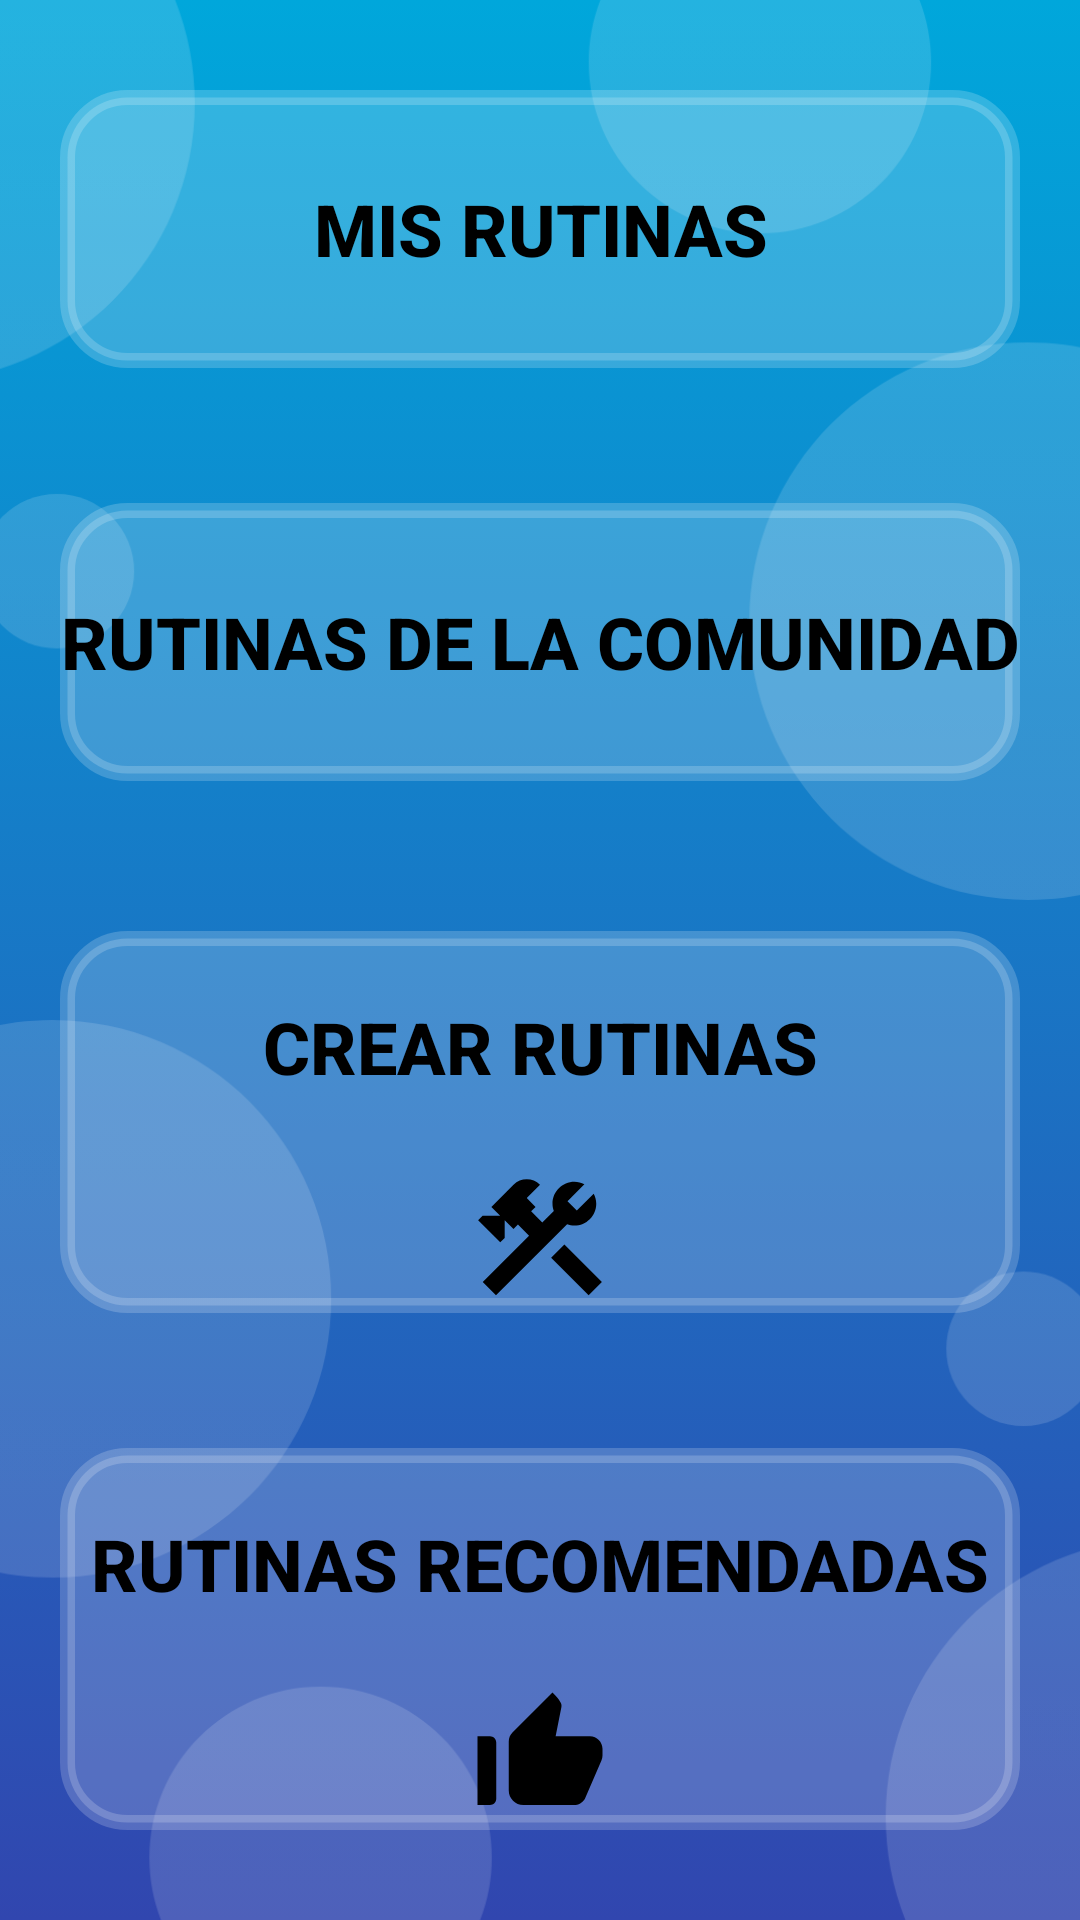

The Android layout XML behind this screen, and the referenced resources:
<!-- AndroidManifest.xml: application theme Theme.Chymv2 -->
<!-- res/layout/fragment_routine.xml -->
<?xml version="1.0" encoding="utf-8"?>
<androidx.constraintlayout.widget.ConstraintLayout xmlns:android="http://schemas.android.com/apk/res/android"
    xmlns:app="http://schemas.android.com/apk/res-auto"
    xmlns:tools="http://schemas.android.com/tools"
    android:layout_width="match_parent"
    android:layout_height="match_parent"
    android:id="@+id/constraintMenu"
    tools:context=".view.FragmentRoutineMenu"
    android:background="@drawable/top_background_routine"
    >

    <ImageView
        android:id="@+id/circlesTopImg"
        android:layout_width="wrap_content"
        android:layout_height="300dp"
        android:scaleType="centerCrop"
        android:src="@drawable/circles"
        app:layout_constraintEnd_toEndOf="parent"
        app:layout_constraintStart_toStartOf="parent"
        app:layout_constraintTop_toTopOf="parent" />

    <ImageView
        android:id="@+id/circlesBotImg"
        android:layout_width="wrap_content"
        android:layout_height="300dp"
        android:scaleType="centerCrop"
        android:src="@drawable/circles_invertido"
        app:layout_constraintBottom_toBottomOf="@+id/layout_mis_rutinas_vertical"
        app:layout_constraintEnd_toEndOf="parent"
        app:layout_constraintStart_toStartOf="parent" />

    <LinearLayout
        android:id="@+id/layout_mis_rutinas_vertical"
        android:layout_width="match_parent"
        android:layout_height="match_parent"
        android:layout_weight="1"
        android:orientation="vertical">

        <androidx.appcompat.widget.AppCompatButton
            android:id="@+id/misRutinasBtn"
            android:layout_width="match_parent"
            android:layout_height="wrap_content"
            android:layout_marginStart="20dp"
            android:layout_marginTop="30dp"
            android:layout_marginEnd="20dp"
            android:layout_marginBottom="20dp"
            android:layout_weight="1"
            android:background="@drawable/routine_buttons"
            android:backgroundTint="#30ffffff"
            android:drawableBottom="@drawable/mis_rutinas_black"
            android:text="Mis Rutinas"
            android:textColor="#000000"
            android:textSize="24sp"
            android:textStyle="bold"
            />

        <androidx.appcompat.widget.AppCompatButton
            android:id="@+id/rutinasComunidadBtn"
            android:layout_width="match_parent"
            android:layout_height="wrap_content"
            android:layout_marginStart="20dp"
            android:layout_marginTop="25dp"
            android:layout_marginEnd="20dp"
            android:layout_marginBottom="25dp"
            android:layout_weight="1"
            android:background="@drawable/routine_buttons"
            android:backgroundTint="#30ffffff"
            android:drawableBottom="@drawable/rutinas_comunidad"
            android:text="Rutinas de la comunidad"
            android:textColor="#000000"
            android:textSize="24sp"
            android:textStyle="bold" />

        <androidx.appcompat.widget.AppCompatButton
            android:id="@+id/crearRutinasBtn"
            android:layout_width="match_parent"
            android:layout_height="wrap_content"
            android:layout_marginStart="20dp"
            android:layout_marginTop="25dp"
            android:layout_marginEnd="20dp"
            android:layout_marginBottom="25dp"
            android:layout_weight="1"
            android:background="@drawable/routine_buttons"
            android:backgroundTint="#30ffffff"
            android:drawableBottom="@drawable/crear_rutinas"
            android:text="Crear Rutinas"
            android:textColor="#000000"
            android:textSize="24sp"
            android:textStyle="bold" />

        <androidx.appcompat.widget.AppCompatButton
            android:id="@+id/rutinasRecomendadasBtn"
            android:layout_width="match_parent"
            android:layout_height="wrap_content"
            android:layout_marginStart="20dp"
            android:layout_marginTop="20dp"
            android:layout_marginEnd="20dp"
            android:layout_marginBottom="30dp"
            android:layout_weight="1"
            android:background="@drawable/routine_buttons"
            android:backgroundTint="#30ffffff"
            android:drawableBottom="@drawable/rutinas_recomendadas"
            android:text="Rutinas recomendadas"
            android:textColor="#000000"
            android:textSize="24sp"
            android:textStyle="bold" />

    </LinearLayout>

</androidx.constraintlayout.widget.ConstraintLayout>
<!-- resources referenced by this layout -->
<resources>
  <!-- drawable circles: png bitmap (drawable-xxhdpi, 18708 bytes) -->
  <!-- drawable circles_invertido: png bitmap (drawable, 18529 bytes) -->
  <!-- drawable crear_rutinas (drawable) -->
  <vector android:height="50dp" android:tint="#000000"
      android:viewportHeight="24" android:viewportWidth="24"
      android:width="50dp" xmlns:android="http://schemas.android.com/apk/res/android">
      <path android:fillColor="@android:color/white" android:pathData="M13.7827,15.1719l2.1213,-2.1213l5.9962,5.9962l-2.1213,2.1213z"/>
      <path android:fillColor="@android:color/white" android:pathData="M17.5,10c1.93,0 3.5,-1.57 3.5,-3.5c0,-0.58 -0.16,-1.12 -0.41,-1.6l-2.7,2.7L16.4,6.11l2.7,-2.7C18.62,3.16 18.08,3 17.5,3C15.57,3 14,4.57 14,6.5c0,0.41 0.08,0.8 0.21,1.16l-1.85,1.85l-1.78,-1.78l0.71,-0.71L9.88,5.61L12,3.49c-1.17,-1.17 -3.07,-1.17 -4.24,0L4.22,7.03l1.41,1.41H2.81L2.1,9.15l3.54,3.54l0.71,-0.71V9.15l1.41,1.41l0.71,-0.71l1.78,1.78l-7.41,7.41l2.12,2.12L16.34,9.79C16.7,9.92 17.09,10 17.5,10z"/>
  </vector>
  <!-- drawable routine_buttons (drawable) -->
  <?xml version="1.0" encoding="utf-8"?>
  <selector xmlns:android="http://schemas.android.com/apk/res/android">
      <item>
          <shape>
              <corners android:radius="20dp"/>
              <stroke
                  android:width="5dp"
                  android:color="#000000"
                  />
          </shape>
      </item>
  </selector>
  <!-- drawable rutinas_recomendadas (drawable) -->
  <vector android:height="50dp" android:tint="#000000"
      android:viewportHeight="24" android:viewportWidth="24"
      android:width="50dp" xmlns:android="http://schemas.android.com/apk/res/android">
      <path android:fillColor="@android:color/white" android:pathData="M2,20h2c0.55,0 1,-0.45 1,-1v-9c0,-0.55 -0.45,-1 -1,-1L2,9v11zM21.83,12.88c0.11,-0.25 0.17,-0.52 0.17,-0.8L22,11c0,-1.1 -0.9,-2 -2,-2h-5.5l0.92,-4.65c0.05,-0.22 0.02,-0.46 -0.08,-0.66 -0.23,-0.45 -0.52,-0.86 -0.88,-1.22L14,2 7.59,8.41C7.21,8.79 7,9.3 7,9.83v7.84C7,18.95 8.05,20 9.34,20h8.11c0.7,0 1.36,-0.37 1.72,-0.97l2.66,-6.15z"/>
  </vector>
  <!-- drawable top_background_routine (drawable) -->
  <?xml version="1.0" encoding="utf-8"?>
  <selector xmlns:android="http://schemas.android.com/apk/res/android">
      <item>
          <shape android:shape="rectangle">
              <gradient android:startColor="#00A7DB" android:endColor="#3146AF" android:angle="270"/>
          </shape>
      </item>
  </selector>
  <style name="Theme.Chymv2" parent="Theme.MaterialComponents.DayNight.NoActionBar">
          
          <item name="colorPrimary">@color/black</item>
          <item name="colorPrimaryVariant">@color/black</item>
          <item name="colorOnPrimary">@color/white</item>
          
          <item name="colorSecondary">@color/teal_200</item>
          <item name="colorSecondaryVariant">@color/teal_700</item>
          <item name="colorOnSecondary">@color/black</item>
          
          <item name="android:statusBarColor">?attr/colorPrimaryVariant</item>
          
      </style>
  <color name="black">#FF000000</color>
  <color name="white">#FFFFFFFF</color>
  <color name="teal_200">#FF03DAC5</color>
  <color name="teal_700">#FF018786</color>
</resources>
